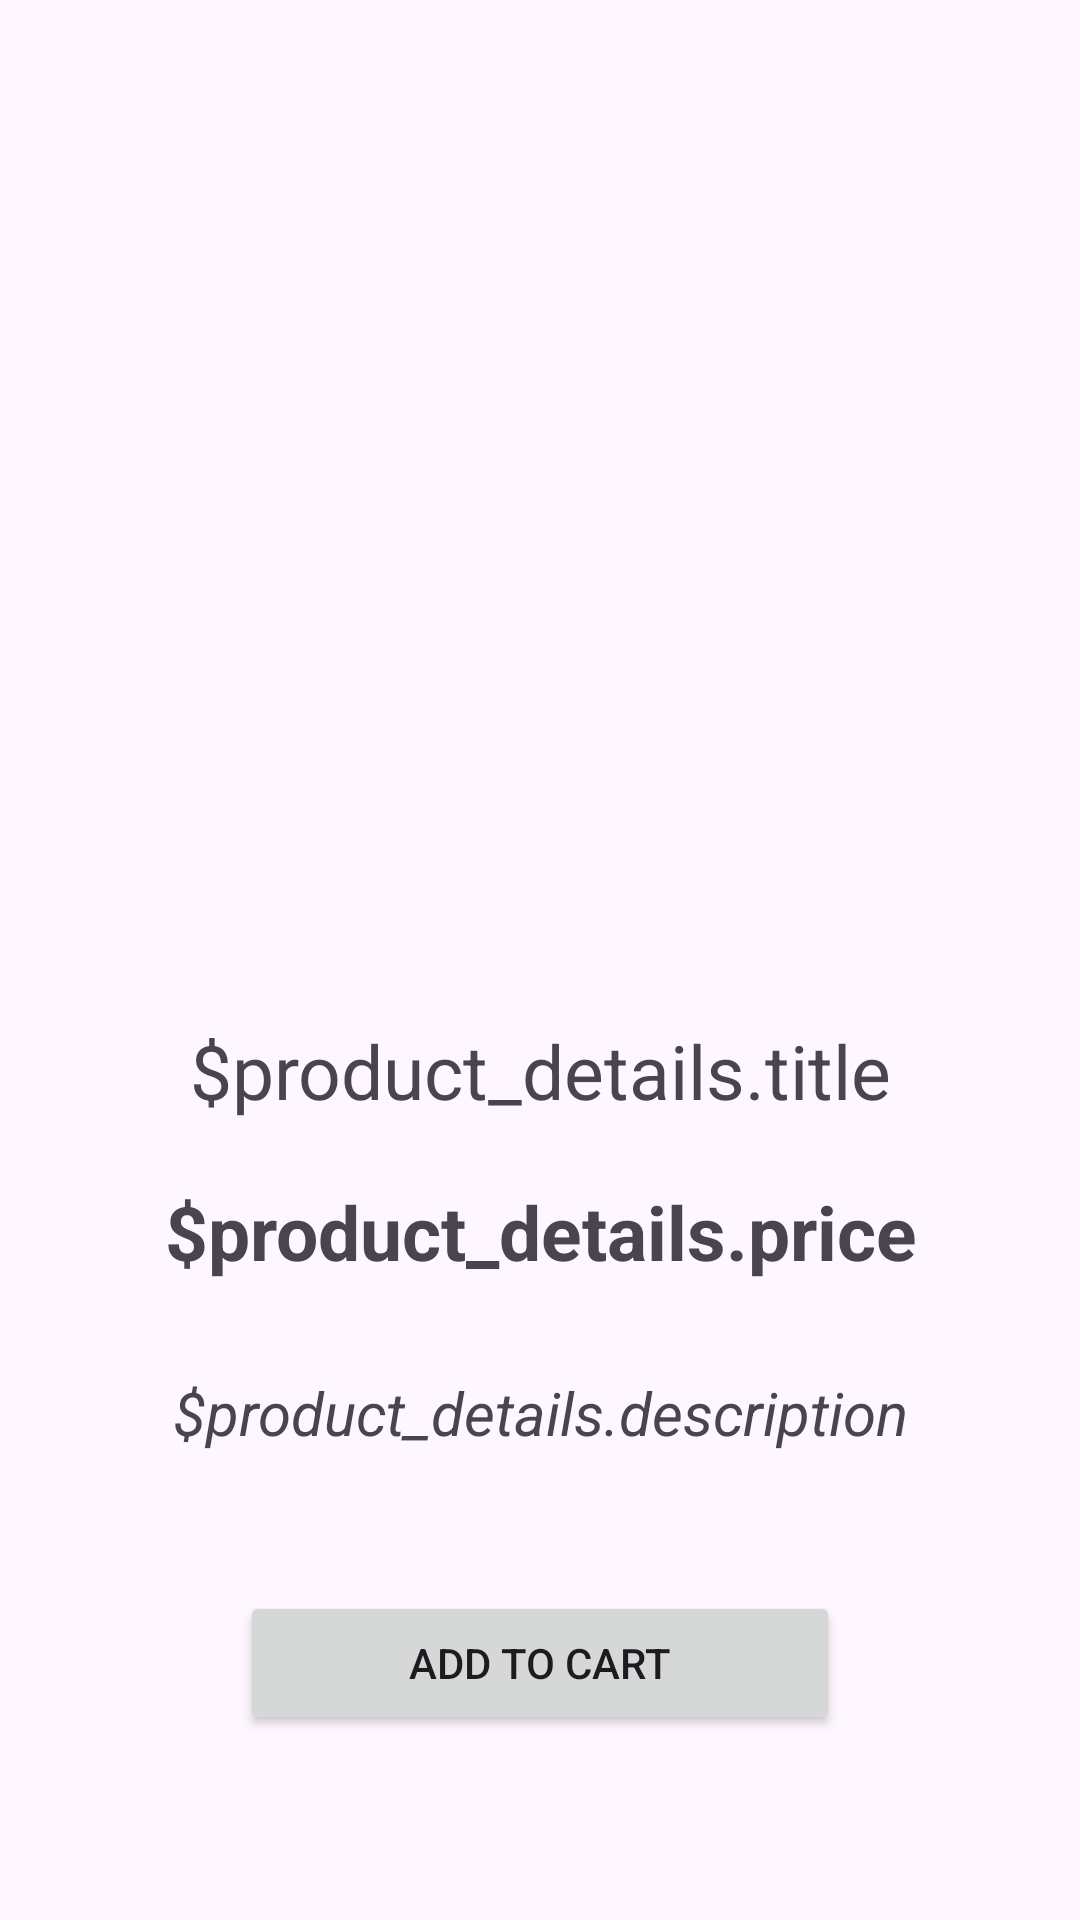

The Android layout XML behind this screen, and the referenced resources:
<!-- AndroidManifest.xml: application theme Theme.BasciECommerceApp1 -->
<!-- res/layout/activity_product_details.xml -->
<?xml version="1.0" encoding="utf-8"?>
<layout xmlns:android="http://schemas.android.com/apk/res/android"
    xmlns:app="http://schemas.android.com/apk/res-auto">

    <data>
        <variable
            name="product_details"
            type="com.example.basciecommerceapp1.ProductDetailActivity" />
    </data>

    <androidx.constraintlayout.widget.ConstraintLayout
        android:layout_width="match_parent"
        android:layout_height="match_parent"
        android:padding="16dp">

        <ImageView
            android:id="@+id/imgProduct"
            android:layout_width="200dp"
            android:layout_height="200dp"
            android:layout_marginTop="84dp"
            android:src="@drawable/laptop"
            app:layout_constraintHorizontal_bias="0.497"
            app:layout_constraintLeft_toLeftOf="parent"
            app:layout_constraintRight_toRightOf="parent"
            app:layout_constraintTop_toTopOf="parent" />

        <TextView
            android:id="@+id/txtProductTitle"
            android:text="$product_details.title"
            android:textAlignment="center"
            android:layout_width="match_parent"
            android:layout_height="wrap_content"
            app:layout_constraintLeft_toLeftOf="parent"
            app:layout_constraintTop_toBottomOf="@id/imgProduct"
            app:layout_constraintRight_toRightOf="parent"
            android:layout_marginTop="40dp"
            android:textSize="25sp" />

        <TextView
            android:id="@+id/txtProductPrice"
            android:text="$product_details.price"
            android:layout_width="match_parent"
            android:layout_height="wrap_content"
            app:layout_constraintLeft_toLeftOf="parent"
            app:layout_constraintTop_toBottomOf="@id/txtProductTitle"
            app:layout_constraintRight_toRightOf="parent"
            android:layout_marginTop="20dp"
            android:textAlignment="center"
            android:textSize="25sp"
            android:textStyle="bold" />

        <TextView
            android:id="@+id/txtProductDescription"
            android:text="$product_details.description"
            android:layout_width="match_parent"
            android:layout_height="wrap_content"
            app:layout_constraintLeft_toLeftOf="parent"
            app:layout_constraintTop_toBottomOf="@id/txtProductPrice"
            app:layout_constraintRight_toRightOf="parent"
            android:layout_marginTop="30dp"
            android:textAlignment="center"
            android:textSize="20sp"
            android:textStyle="italic" />

        <Button
            android:id="@+id/btnAddToCart"
            android:layout_width="200dp"
            android:layout_height="wrap_content"
            android:text="Add to Cart"
            app:layout_constraintLeft_toLeftOf="parent"
            app:layout_constraintTop_toBottomOf="@id/txtProductDescription"
            app:layout_constraintRight_toRightOf="parent"
            app:layout_constraintBottom_toBottomOf="parent"
            />


    </androidx.constraintlayout.widget.ConstraintLayout>
</layout>
<!-- resources referenced by this layout -->
<resources>
  <style name="Theme.BasciECommerceApp1" parent="Base.Theme.BasciECommerceApp1" />
  <style name="Base.Theme.BasciECommerceApp1" parent="Theme.Material3.DayNight.NoActionBar">
          
          
      </style>
</resources>
